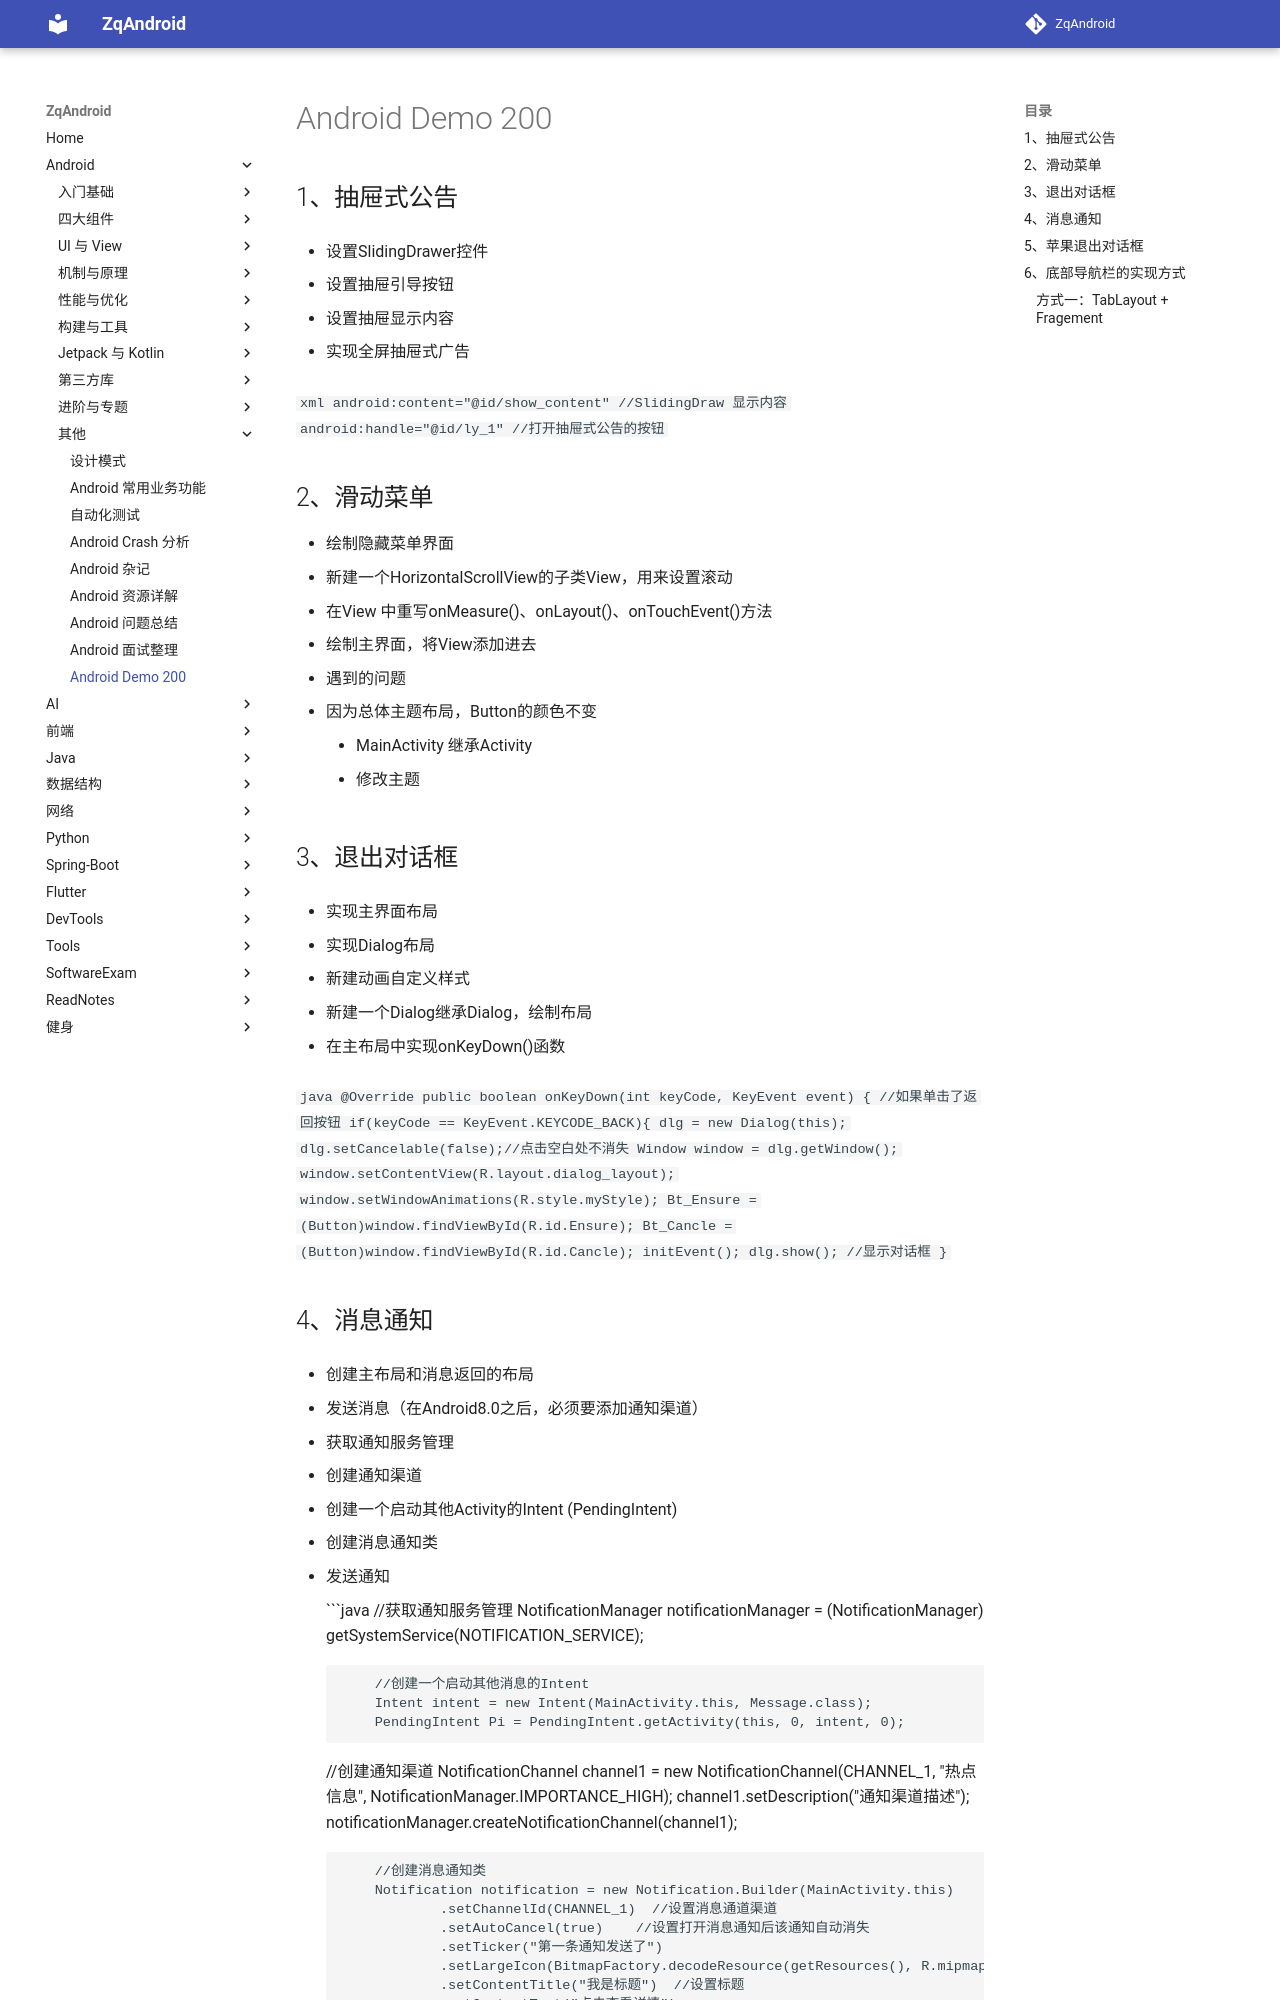

repository: zqLrr/ZqAndroid · page: Android/Android Demo  200/index.html · generator: mkdocs

# Android Demo  200

## 1、抽屉式公告

* 设置SlidingDrawer控件

* 设置抽屉引导按钮

* 设置抽屉显示内容

* 实现全屏抽屉式广告

  ```xml
  android:content="@id/show_content"  //SlidingDraw 显示内容
  android:handle="@id/ly_1" //打开抽屉式公告的按钮
  ```

  

## 2、滑动菜单

* 绘制隐藏菜单界面
* 新建一个HorizontalScrollView的子类View，用来设置滚动
* 在View 中重写onMeasure()、onLayout()、onTouchEvent()方法
* 绘制主界面，将View添加进去
* 遇到的问题
  * 因为总体主题布局，Button的颜色不变
    * MainActivity 继承Activity
    * 修改主题

## 3、退出对话框

* 实现主界面布局

* 实现Dialog布局

* 新建动画自定义样式

* 新建一个Dialog继承Dialog，绘制布局

* 在主布局中实现onKeyDown()函数

  ```java
    @Override
      public boolean onKeyDown(int keyCode, KeyEvent event) {
          //如果单击了返回按钮
          if(keyCode == KeyEvent.KEYCODE_BACK){
              dlg = new Dialog(this);
              dlg.setCancelable(false);//点击空白处不消失
              Window window = dlg.getWindow();
              window.setContentView(R.layout.dialog_layout);
              window.setWindowAnimations(R.style.myStyle);
              Bt_Ensure = (Button)window.findViewById(R.id.Ensure);
              Bt_Cancle =(Button)window.findViewById(R.id.Cancle);
              initEvent();
              dlg.show(); //显示对话框
  }
  ```

  

## 4、消息通知

* 创建主布局和消息返回的布局

* 发送消息（在Android8.0之后，必须要添加通知渠道）

  * 获取通知服务管理

  * 创建通知渠道

  * 创建一个启动其他Activity的Intent (PendingIntent)

  * 创建消息通知类

  * 发送通知

    ```java
          //获取通知服务管理
            NotificationManager notificationManager = (NotificationManager) getSystemService(NOTIFICATION_SERVICE);
    
            //创建一个启动其他消息的Intent
            Intent intent = new Intent(MainActivity.this, Message.class);
            PendingIntent Pi = PendingIntent.getActivity(this, 0, intent, 0);
    
     //创建通知渠道
            NotificationChannel channel1 = new NotificationChannel(CHANNEL_1, "热点信息", NotificationManager.IMPORTANCE_HIGH);
            channel1.setDescription("通知渠道描述");
             notificationManager.createNotificationChannel(channel1);
    
            //创建消息通知类
            Notification notification = new Notification.Builder(MainActivity.this)
                    .setChannelId(CHANNEL_1)  //设置消息通道渠道
                    .setAutoCancel(true)    //设置打开消息通知后该通知自动消失
                    .setTicker("第一条通知发送了")
                    .setLargeIcon(BitmapFactory.decodeResource(getResources(), R.mipmap.ic_launcher)) //设置下拉列表中的大图
                    .setContentTitle("我是标题")  //设置标题
                    .setContentText("点击查看详情")
                    .setWhen(System.currentTimeMillis()) //设置当前时间为发送时间
                    //设置标题蓝消息通知小图标
                    .setSmallIcon(R.mipmap.ic_launcher)
                    .setContentIntent(Pi)
                    .build();
    
          
            //发送通知
            notificationManager.notify(NOTIFYID, notification);
    ```
